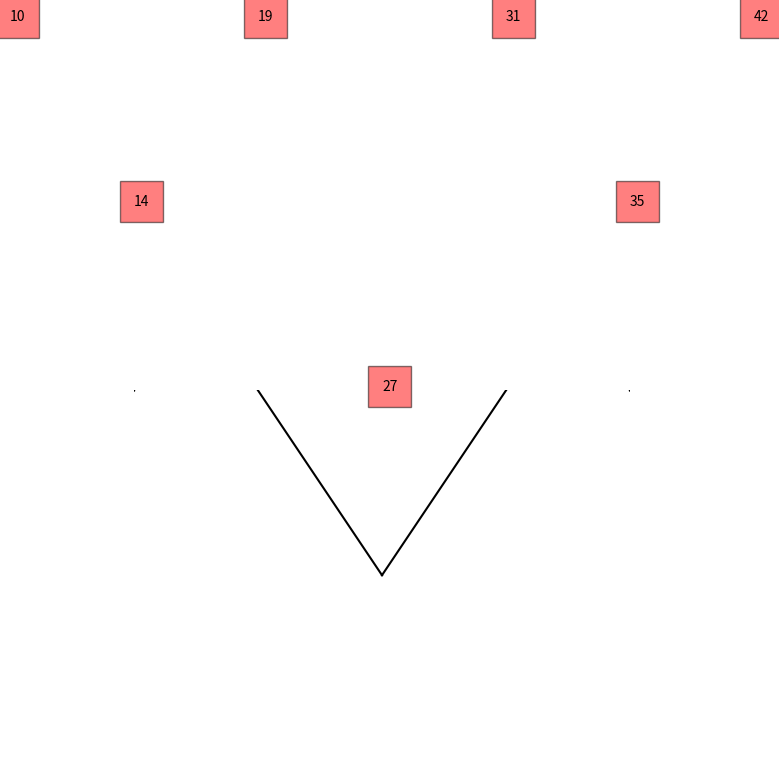

Write the Python code that produced this figure.
import matplotlib.pyplot as plt

class Node:
    def __init__(self, data):
        self.left = None
        self.right = None
        self.data = data

    def insert(self, data):
        # Compare the new value with the parent node
        if self.data:
            if data < self.data:
                if self.left is None:
                    self.left = Node(data)
                else:
                    self.left.insert(data)
            elif data > self.data:
                if self.right is None:
                    self.right = Node(data)
                else:
                    self.right.insert(data)
        else:
            self.data = data
    
    def PrintTree(self):
        if self.left:
            self.left.PrintTree()
        print(self.data)
        if self.right:
            self.right.PrintTree()
    
    # Inorder traversal
    # Left -> Root -> Right
    def inorderTraversal(self, root):
        res = []
        if root:
            res = self.inorderTraversal(root.left)
            res.append(root.data)
            res = res + self.inorderTraversal(root.right)
        return res
    
    # Preorder traversal
    # Root -> Left -> Right
    def PreorderTraversal(self, root):
        res = []
        if root:
            res.append(root.data)
            res = res + self.PreorderTraversal(root.left)
            res = res + self.PreorderTraversal(root.right)
        return res

    def get_tree_plot(self, ax, x, y, dx, dy):
        ax.text(x, y, str(self.data), style='italic', bbox={'facecolor': 'red', 'alpha': 0.5, 'pad': 10})
        if self.left:
            ax.plot([x, x - dx], [y - dy, y + dy], 'k-')
            self.left.get_tree_plot(ax, x - dx, y + dy, dx / 2, dy)
        if self.right:
            ax.plot([x, x + dx], [y - dy, y + dy], 'k-')
            self.right.get_tree_plot(ax, x + dx, y + dy, dx / 2, dy)

    def plot_tree(self):
        fig, ax = plt.subplots()
        self.get_tree_plot(ax, 0.5, 1, 0.5, 0.5)
        ax.set_xlim([0, 1])
        ax.set_ylim([0, 1])
        ax.axis('off')
        plt.show()


root = Node(27)
root.insert(14)
root.insert(35)
root.insert(10)
root.insert(19)
root.insert(31)
root.insert(42)
root.plot_tree()
